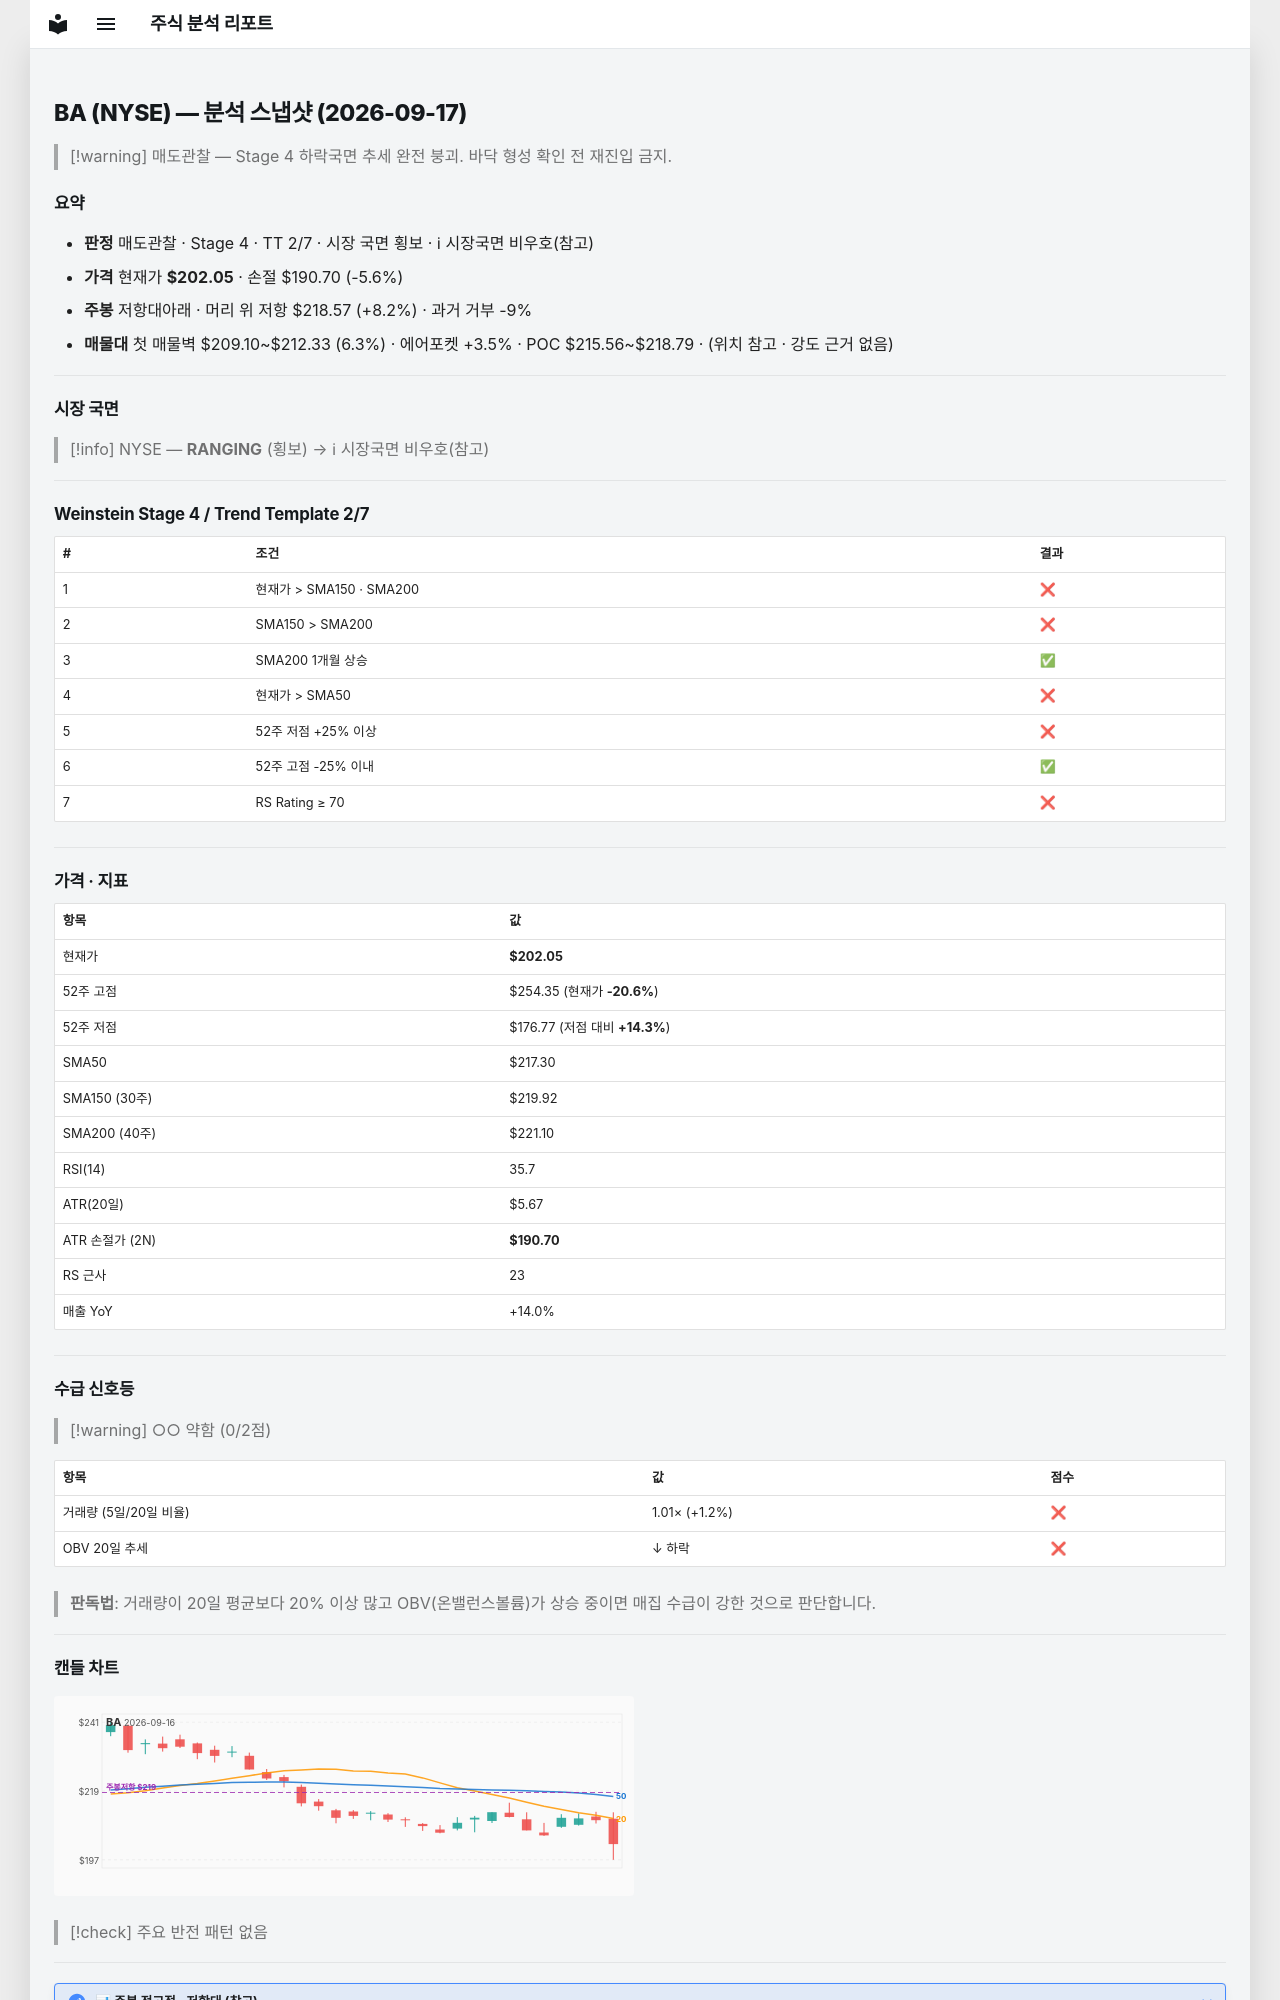

repository: soloandco/stock-reports · page: snapshots/BA-2026-09-17/index.html · generator: mkdocs

---
type: analysis-snapshot
title: BA 분석 스냅샷
ticker: BA
market: NYSE
created: 2026-09-17
updated: 2026-09-17
bar-date: 2026-09-16
verdict: 매도관찰
real-rr: 1.46
sma50-gap-pct: -7.0
weekly-position: 저항대아래
weekly-overhead-price: 218.57
weekly-overhead-pct: 8.2
stage: 4
trend-template-score: 2
tt-max: 7
price: 202.0500030517578
stop-price: 190.70139509741227
market-regime: RANGING
supply-demand-score: 0/2
supply-demand-label: 약함
status: tracking
tags:
  - stock-agent
  - watchlist
  - BA
  - analysis
related:
  - "[[analysis-template]]"
---

# BA (NYSE) — 분석 스냅샷 (2026-09-17)

> [!warning] 매도관찰 — Stage 4 하락국면
> 추세 완전 붕괴. 바닥 형성 확인 전 재진입 금지.

## 요약

- **판정** 매도관찰 · Stage 4 · TT 2/7 · 시장 국면 횡보 · ℹ 시장국면 비우호(참고)
- **가격** 현재가 **$202.05** · 손절 $190.70 (-5.6%)
- **주봉** 저항대아래 · 머리 위 저항 $218.57 (+8.2%) · 과거 거부 -9%
- **매물대** 첫 매물벽 $209.10~$212.33 (6.3%) · 에어포켓 +3.5% · POC $215.56~$218.79 · (위치 참고 · 강도 근거 없음)

---

## 시장 국면

> [!info] NYSE — **RANGING** (횡보) → ℹ 시장국면 비우호(참고)

---

## Weinstein Stage 4 / Trend Template 2/7

| # | 조건 | 결과 |
|---|------|------|
| 1 | 현재가 > SMA150 · SMA200 | ❌ |
| 2 | SMA150 > SMA200 | ❌ |
| 3 | SMA200 1개월 상승 | ✅ |
| 4 | 현재가 > SMA50 | ❌ |
| 5 | 52주 저점 +25% 이상 | ❌ |
| 6 | 52주 고점 -25% 이내 | ✅ |
| 7 | RS Rating ≥ 70 | ❌ |

---

## 가격 · 지표

| 항목 | 값 |
|------|---|
| 현재가 | **$202.05** |
| 52주 고점 | $254.35 (현재가 **-20.6%**) |
| 52주 저점 | $176.77 (저점 대비 **+14.3%**) |
| SMA50 | $217.30 |
| SMA150 (30주) | $219.92 |
| SMA200 (40주) | $221.10 |
| RSI(14) | 35.7 |
| ATR(20일) | $5.67 |
| ATR 손절가 (2N) | **$190.70** |
| RS 근사 | 23 |
| 매출 YoY | +14.0% |

---
## 수급 신호등

> [!warning] ○○ 약함 (0/2점)

| 항목 | 값 | 점수 |
|------|------|------|
| 거래량 (5일/20일 비율) | 1.01× (+1.2%) | ❌ |
| OBV 20일 추세 | ↓ 하락 | ❌ |

> **판독법**: 거래량이 20일 평균보다 20% 이상 많고 OBV(온밸런스볼륨)가 상승 중이면 매집 수급이 강한 것으로 판단합니다.

---
